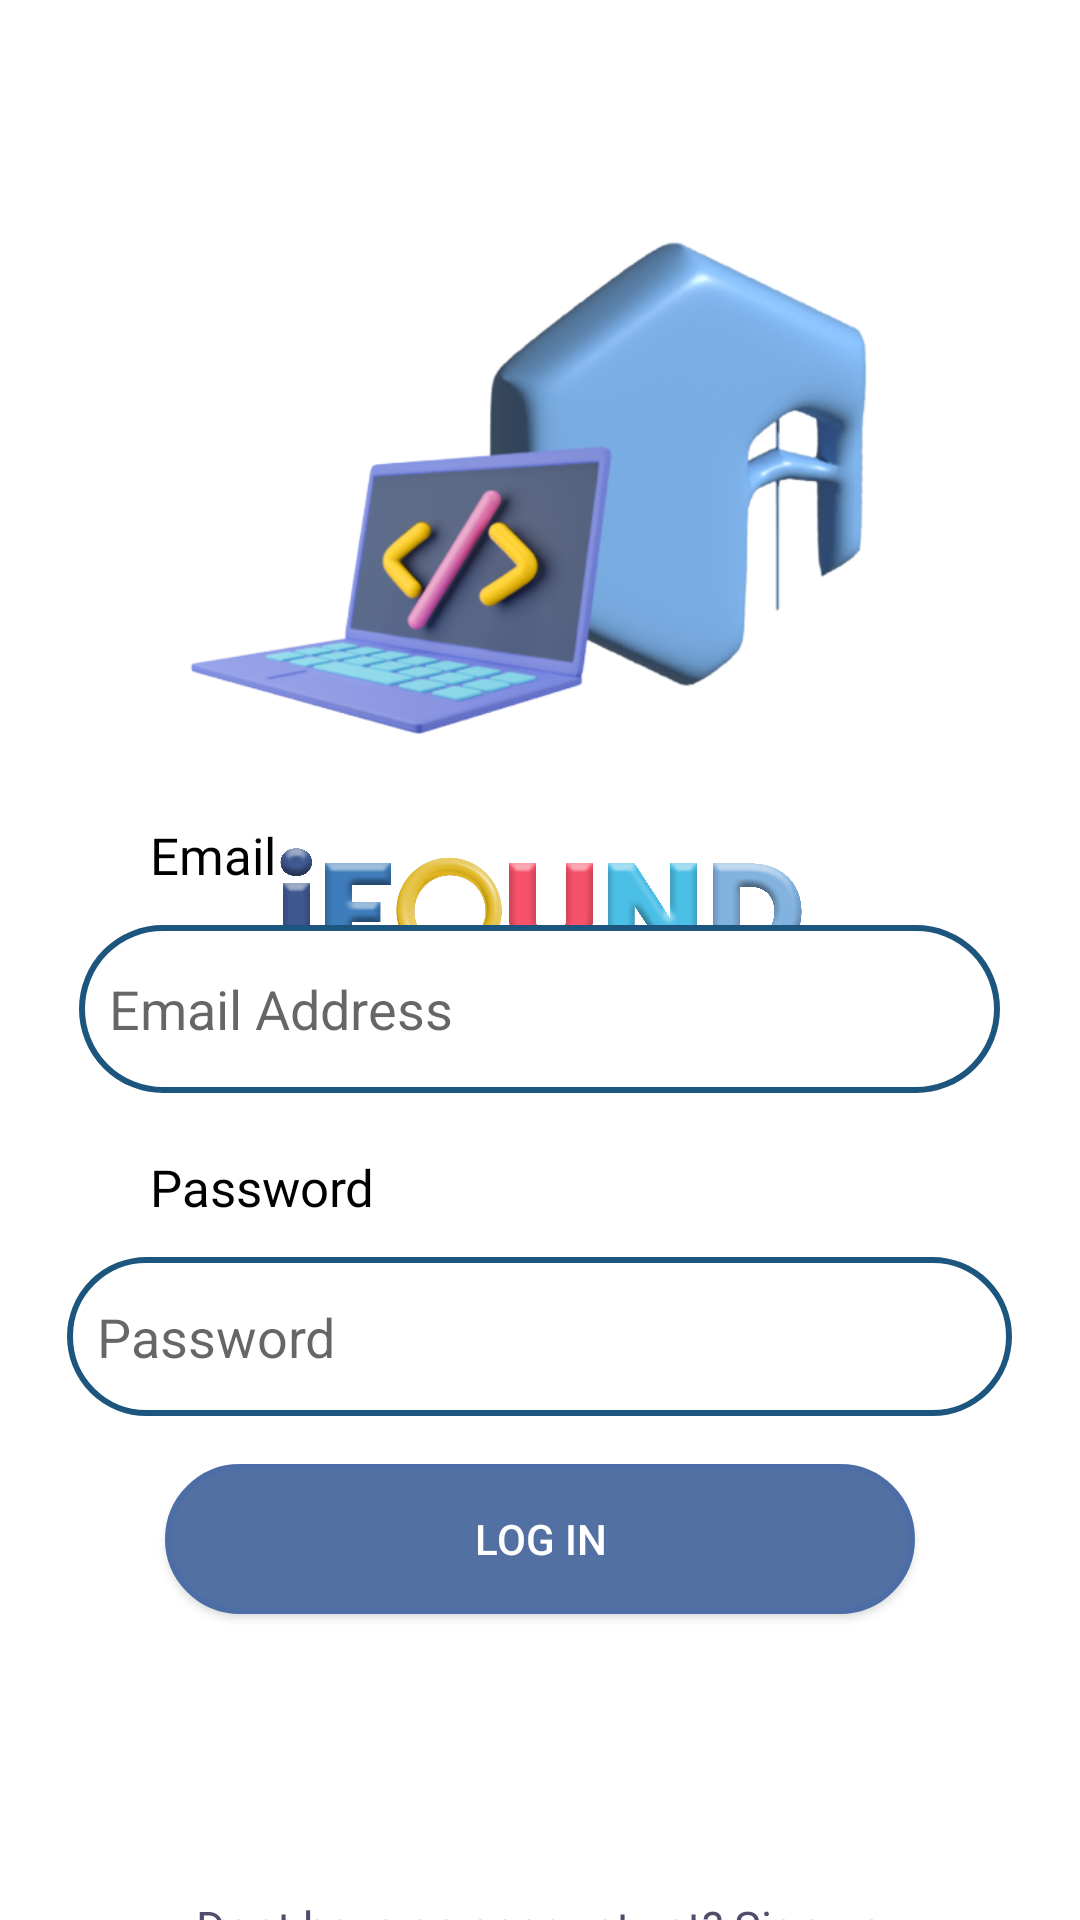

Reconstruct the res/layout file that produces this screen, plus the resources it refers to.
<!-- AndroidManifest.xml: application theme Theme.IFOUND -->
<!-- res/layout/activity_login.xml -->
<?xml version="1.0" encoding="utf-8"?>
<androidx.constraintlayout.widget.ConstraintLayout xmlns:android="http://schemas.android.com/apk/res/android"
    xmlns:app="http://schemas.android.com/apk/res-auto"
    xmlns:tools="http://schemas.android.com/tools"
    android:layout_width="match_parent"
    android:layout_height="match_parent"
    tools:context=".MainActivity">

    <ImageView
        android:id="@+id/iv_iac_logo"
        android:layout_width="261dp"
        android:layout_height="278dp"
        app:layout_constraintBottom_toBottomOf="parent"
        app:layout_constraintEnd_toEndOf="parent"
        app:layout_constraintStart_toStartOf="parent"
        app:layout_constraintTop_toTopOf="parent"
        app:layout_constraintVertical_bias="0.061"
        app:srcCompat="@drawable/ilogo"
        android:importantForAccessibility="no" />

    <ImageView
        android:id="@+id/iv_itrack"
        android:layout_width="177dp"
        android:layout_height="87dp"
        android:layout_marginTop="268dp"
        android:contentDescription="@string/iv_iTracklabel"
        app:layout_constraintEnd_toEndOf="parent"
        app:layout_constraintStart_toStartOf="parent"
        app:layout_constraintTop_toTopOf="parent"
        app:srcCompat="@drawable/ifound" />

    <LinearLayout
        android:id="@+id/ll1_login"
        android:layout_width="match_parent"
        android:layout_height="wrap_content"
        android:orientation="vertical"
        android:layout_marginTop="-50dp"
        android:padding="20dp"
        app:layout_constraintBottom_toBottomOf="parent"
        app:layout_constraintTop_toBottomOf="@id/iv_itrack"
        app:layout_constraintVertical_bias="0.393"
        tools:layout_editor_absoluteX="16dp">

        <TextView
            android:id="@+id/tv_Email_login"
            android:layout_width="wrap_content"
            android:layout_height="wrap_content"
            android:layout_marginStart="30dp"
            android:fontFamily="@font/medium"
            android:labelFor="@id/et_Email_login"
            android:text="@string/email"
            android:textColor="#000"
            android:textSize="17sp" />

        <EditText
            android:id="@+id/et_Email_login"
            android:layout_width="307dp"
            android:layout_height="56dp"
            android:layout_gravity="center"
            android:layout_marginTop="12dp"
            android:autofillHints="emailAddress"
            android:background="@drawable/bg_edit_text"
            android:ems="10"
            android:hint="@string/HintEmail"
            android:includeFontPadding="true"
            android:inputType="textEmailAddress"
            android:paddingStart="10dp"
            android:paddingEnd="0dp"
            android:singleLine="true"
            android:textColor="#000"
            tools:ignore="LabelFor" />

        <TextView
            android:id="@+id/tv_Pw_login"
            android:layout_width="wrap_content"
            android:layout_height="wrap_content"
            android:layout_marginStart="30dp"
            android:layout_marginTop="20dp"
            android:fontFamily="@font/medium"
            android:labelFor="@id/et_Pw_login"
            android:text="@string/pw"
            android:textColor="#000"
            android:textSize="17sp" />


        <EditText
            android:id="@+id/et_Pw_login"
            android:layout_width="315dp"
            android:layout_height="53dp"
            android:layout_gravity="center"
            android:layout_marginTop="12dp"
            android:autofillHints="password"
            android:background="@drawable/bg_edit_text"
            android:ems="10"
            android:hint="@string/HintPass"
            android:includeFontPadding="true"
            android:inputType="textPassword"
            android:paddingStart="10dp"
            android:paddingEnd="0dp"
            android:textColor="#000"
            tools:ignore="LabelFor" />

        <androidx.appcompat.widget.AppCompatButton
            android:id="@+id/bt_login"
            android:layout_width="250dp"
            android:layout_height="50dp"
            android:layout_gravity="center"
            android:layout_marginTop="16dp"
            android:background="@drawable/bg_button_login"
            android:elevation="4dp"
            android:text="@string/bt_login"
            android:textColor="#fff" />


        <androidx.appcompat.widget.AppCompatButton
            android:id="@+id/bt_login_w_G"
            android:layout_width="250dp"
            android:layout_height="50dp"
            android:layout_gravity="center"
            android:layout_marginTop="24dp"
            android:background="@drawable/bg_button_glogin"
            android:elevation="4dp"
            android:text="@string/bt_login_w_G"
            android:textColor="#fff" />

        <TextView
            android:id="@+id/tv_sign_up_login"
            android:layout_width="wrap_content"
            android:layout_height="wrap_content"
            android:layout_gravity="center"
            android:layout_marginTop="20dp"
            android:fontFamily="sans-serif"
            android:text="@string/clickable_acc_signup"
            android:textColor="@color/lightblack"
            android:textSize="15sp" />
        <LinearLayout
            android:id="@+id/ll2_Login_Activity"
            android:layout_width="match_parent"
            android:layout_height="wrap_content"
            android:orientation="horizontal"
            android:gravity="center">
            <androidx.appcompat.widget.AppCompatButton
                android:id="@+id/btn_forgot_password"
                android:layout_width="wrap_content"
                android:layout_height="wrap_content"
                android:text="@string/btn_forgot_password"
                android:fontFamily="sans-serif"
                android:textSize="15sp"
                android:textColor="@color/blue_LostForm_Title"
                android:textAllCaps="false"
                android:background="@color/transparent"/>
        </LinearLayout>

    </LinearLayout>
</androidx.constraintlayout.widget.ConstraintLayout>
<!-- resources referenced by this layout -->
<resources>
  <color name="blue_LostForm_Title">#2B4563</color>
  <color name="lightblack"> #524B6B </color>
  <color name="transparent">#005F747C</color>
  <!-- drawable bg_button_login (drawable) -->
  <?xml version="1.0" encoding="utf-8"?>
  <shape xmlns:android="http://schemas.android.com/apk/res/android"
      android:shape="rectangle"
      android:padding="10dp">
      <solid android:color="@color/blue1"> </solid>
      <corners
          android:bottomRightRadius="30dp"
          android:bottomLeftRadius="30dp"
          android:topLeftRadius="30dp"
          android:topRightRadius="30dp" />
      <stroke android:width="2dp" android:color="#4C6DA6" />
  
  
  </shape>
  <!-- drawable bg_edit_text (drawable) -->
  <?xml version="1.0" encoding="utf-8"?>
  <shape xmlns:android="http://schemas.android.com/apk/res/android"
      android:shape="rectangle"
      android:padding="10dp">
      <solid android:color="#ffff"
          />
      <corners
          android:bottomRightRadius="30dp"
          android:bottomLeftRadius="30dp"
          android:topLeftRadius="30dp"
          android:topRightRadius="30dp" />
      <stroke android:width="2dp" android:color="#1C567E" />
  
  </shape>
  <!-- drawable ifound: png bitmap (drawable, 1029685 bytes) -->
  <!-- drawable ilogo: png bitmap (drawable, 124587 bytes) -->
  <string name="HintEmail">Email Address</string>
  <string name="HintPass">Password</string>
  <string name="bt_login">Log In</string>
  <string name="bt_login_w_G">Log In with Google</string>
  <string name="btn_forgot_password">Forgot Password?</string>
  <string name="clickable_acc_signup">Dont have an account yet? Sign up</string>
  <string name="email">Email</string>
  <string name="iv_iTracklabel">label</string>
  <string name="pw">Password</string>
  <style name="Theme.IFOUND" parent="Base.Theme.IFOUND" />
  <color name="blue1"> #5370A3</color>
  <style name="Base.Theme.IFOUND" parent="Theme.MaterialComponents.DayNight.NoActionBar">
          
          
  
          <item name="colorPrimary">#2c62ec</item>
          <item name="colorPrimaryVariant">#3e7cbb</item>
          <item name="colorOnPrimary">#ffffff</item>
  
          <item name="colorSecondary">#FD5068</item>
          <item name="colorSecondaryVariant">#fc7184</item>
          <item name="colorOnSecondary">#ffffff</item>
  
  
      </style>
</resources>
